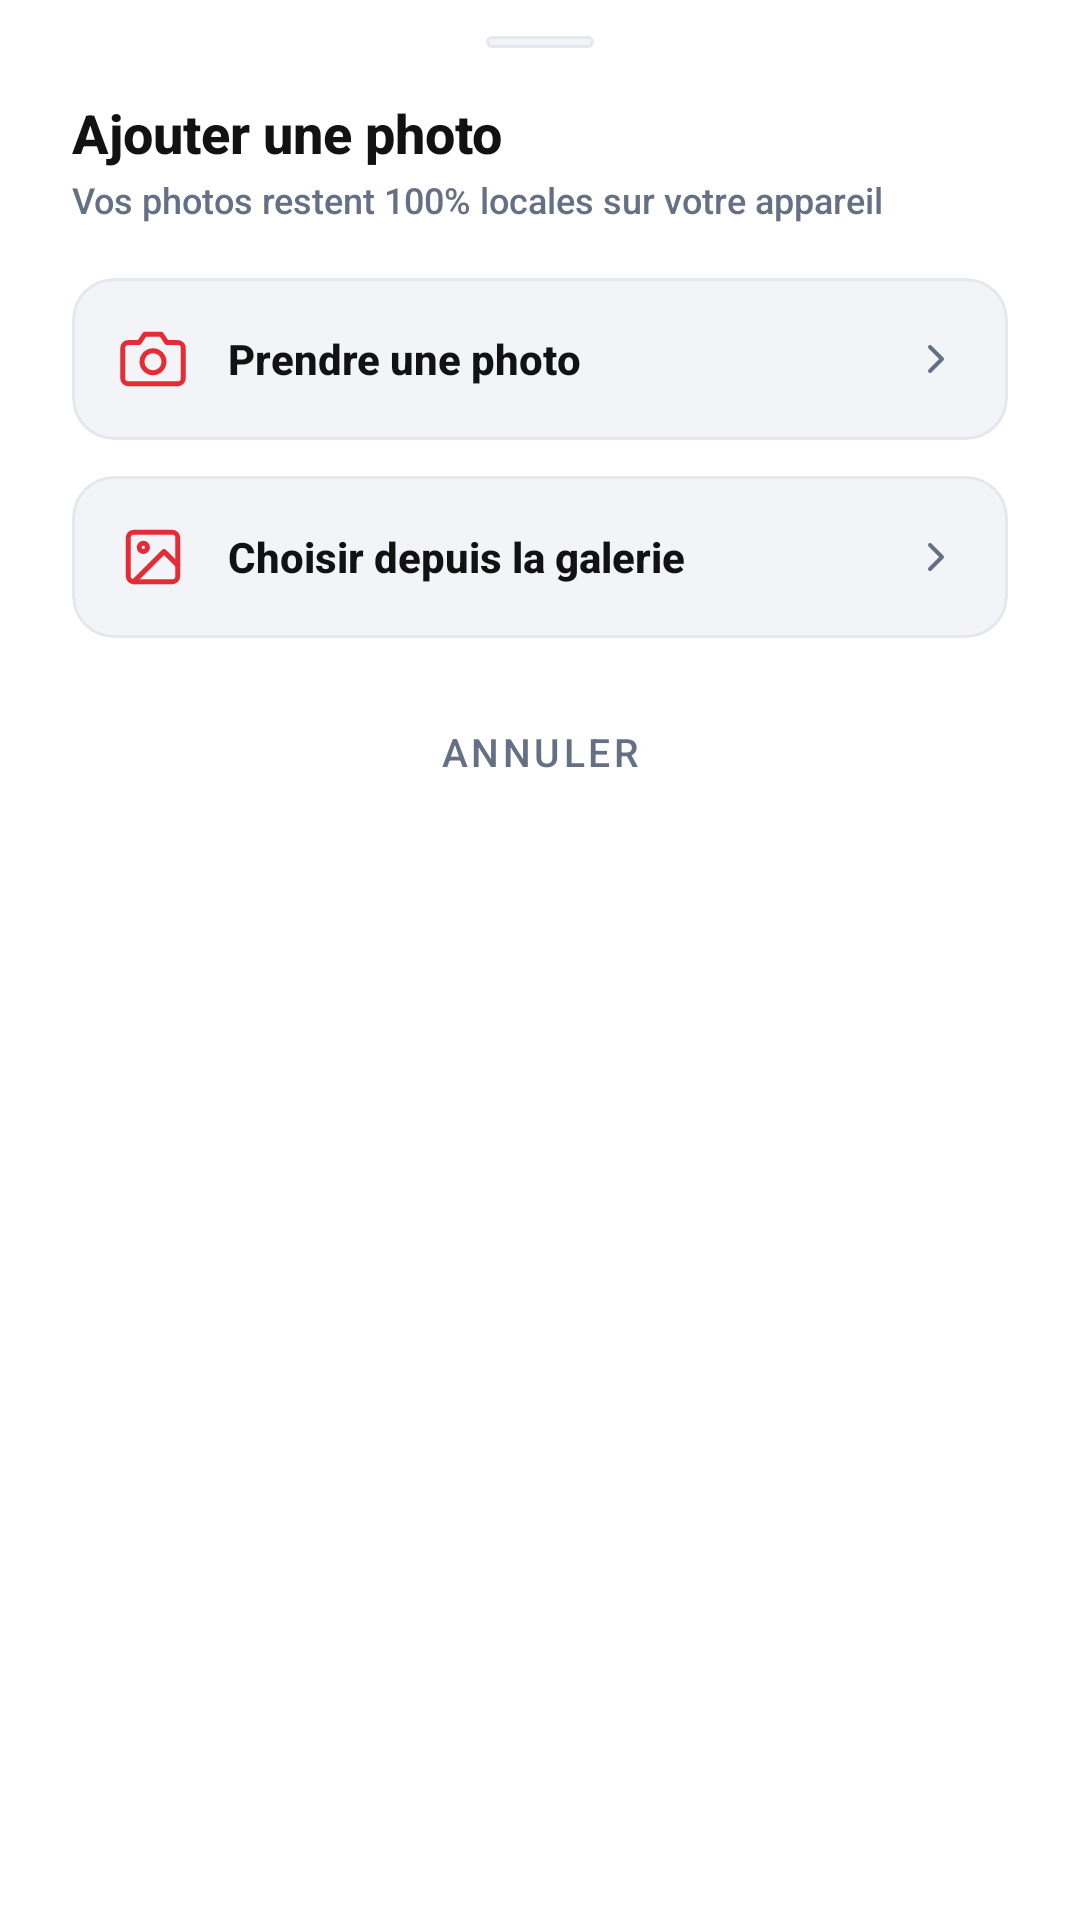

Layout XML and referenced resources for this Android screen:
<!-- AndroidManifest.xml: application theme Theme.BenchMap -->
<!-- res/layout/dialog_photo_source_picker.xml -->
<?xml version="1.0" encoding="utf-8"?>
<LinearLayout xmlns:android="http://schemas.android.com/apk/res/android"
    xmlns:app="http://schemas.android.com/apk/res-auto"
    android:id="@+id/dialog_photo_picker_root"
    android:layout_width="match_parent"
    android:layout_height="wrap_content"
    android:orientation="vertical"
    android:background="@drawable/bg_bottom_sheet"
    android:paddingStart="24dp"
    android:paddingEnd="24dp"
    android:paddingTop="12dp"
    android:paddingBottom="40dp">

    
    <View
        android:id="@+id/drag_handle"
        android:layout_width="36dp"
        android:layout_height="4dp"
        android:layout_gravity="center_horizontal"
        android:layout_marginBottom="16dp"
        android:background="@drawable/bg_chip_counter" />

    
    <TextView
        android:id="@+id/tv_photo_picker_title"
        android:layout_width="wrap_content"
        android:layout_height="wrap_content"
        android:text="Ajouter une photo"
        android:textColor="@color/swiss_black"
        android:textSize="18sp"
        android:textStyle="bold"
        android:fontFamily="sans-serif-medium" />

    <TextView
        android:id="@+id/tv_photo_picker_subtitle"
        android:layout_width="wrap_content"
        android:layout_height="wrap_content"
        android:layout_marginTop="2dp"
        android:layout_marginBottom="18dp"
        android:text="Vos photos restent 100% locales sur votre appareil"
        android:textColor="@color/text_secondary"
        android:textSize="12sp"
        android:fontFamily="sans-serif-medium" />

    
    <com.google.android.material.card.MaterialCardView
        android:id="@+id/btn_photo_camera"
        android:layout_width="match_parent"
        android:layout_height="wrap_content"
        android:layout_marginBottom="12dp"
        app:cardCornerRadius="14dp"
        app:cardElevation="0dp"
        app:strokeWidth="1dp"
        app:strokeColor="@color/card_border"
        app:cardBackgroundColor="@color/chip_bg">

        <LinearLayout
            android:layout_width="match_parent"
            android:layout_height="54dp"
            android:orientation="horizontal"
            android:gravity="center_vertical"
            android:paddingStart="16dp"
            android:paddingEnd="16dp"
            android:background="?attr/selectableItemBackground">

            <ImageView
                android:id="@+id/iv_camera_icon"
                android:layout_width="22dp"
                android:layout_height="22dp"
                android:src="@drawable/ic_camera"
                app:tint="@color/swiss_red" />

            <TextView
                android:id="@+id/tv_camera_label"
                android:layout_width="0dp"
                android:layout_height="wrap_content"
                android:layout_weight="1"
                android:layout_marginStart="14dp"
                android:text="Prendre une photo"
                android:textColor="@color/swiss_black"
                android:textSize="14sp"
                android:textStyle="bold"
                android:fontFamily="sans-serif-medium" />

            <ImageView
                android:id="@+id/iv_camera_chevron"
                android:layout_width="16dp"
                android:layout_height="16dp"
                android:src="@drawable/ic_chevron_right"
                app:tint="@color/text_muted" />
        </LinearLayout>
    </com.google.android.material.card.MaterialCardView>

    
    <com.google.android.material.card.MaterialCardView
        android:id="@+id/btn_photo_gallery"
        android:layout_width="match_parent"
        android:layout_height="wrap_content"
        android:layout_marginBottom="16dp"
        app:cardCornerRadius="14dp"
        app:cardElevation="0dp"
        app:strokeWidth="1dp"
        app:strokeColor="@color/card_border"
        app:cardBackgroundColor="@color/chip_bg">

        <LinearLayout
            android:layout_width="match_parent"
            android:layout_height="54dp"
            android:orientation="horizontal"
            android:gravity="center_vertical"
            android:paddingStart="16dp"
            android:paddingEnd="16dp"
            android:background="?attr/selectableItemBackground">

            <ImageView
                android:id="@+id/iv_gallery_icon"
                android:layout_width="22dp"
                android:layout_height="22dp"
                android:src="@drawable/ic_image"
                app:tint="@color/swiss_red" />

            <TextView
                android:id="@+id/tv_gallery_label"
                android:layout_width="0dp"
                android:layout_height="wrap_content"
                android:layout_weight="1"
                android:layout_marginStart="14dp"
                android:text="Choisir depuis la galerie"
                android:textColor="@color/swiss_black"
                android:textSize="14sp"
                android:textStyle="bold"
                android:fontFamily="sans-serif-medium" />

            <ImageView
                android:id="@+id/iv_gallery_chevron"
                android:layout_width="16dp"
                android:layout_height="16dp"
                android:src="@drawable/ic_chevron_right"
                app:tint="@color/text_muted" />
        </LinearLayout>
    </com.google.android.material.card.MaterialCardView>

    
    <com.google.android.material.button.MaterialButton
        android:id="@+id/btn_photo_cancel"
        style="@style/Widget.MaterialComponents.Button.TextButton"
        android:layout_width="match_parent"
        android:layout_height="44dp"
        android:text="Annuler"
        android:textColor="@color/text_secondary"
        android:textSize="13sp"
        android:fontFamily="sans-serif-medium" />

</LinearLayout>
<!-- resources referenced by this layout -->
<resources>
  <color name="card_border">#E4E7EC</color>
  <color name="chip_bg">#F2F4F7</color>
  <color name="swiss_black">#121212</color>
  <color name="swiss_red">#E52B35</color>
  <color name="text_muted">#667085</color>
  <color name="text_secondary">#667085</color>
  <!-- drawable bg_bottom_sheet (drawable) -->
  <?xml version="1.0" encoding="utf-8"?>
  <shape xmlns:android="http://schemas.android.com/apk/res/android"
      android:shape="rectangle">
      <corners
          android:topLeftRadius="24dp"
          android:topRightRadius="24dp"
          android:bottomLeftRadius="0dp"
          android:bottomRightRadius="0dp" />
      <solid android:color="@color/bg_card" />
  </shape>
  <!-- drawable bg_chip_counter (drawable) -->
  <?xml version="1.0" encoding="utf-8"?>
  <shape xmlns:android="http://schemas.android.com/apk/res/android"
      android:shape="rectangle">
      <corners android:radius="12dp" />
      <solid android:color="@color/chip_bg" />
      <stroke android:width="1dp" android:color="@color/card_border" />
  </shape>
  <!-- drawable ic_camera (drawable) -->
  <vector xmlns:android="http://schemas.android.com/apk/res/android"
      android:width="24dp"
      android:height="24dp"
      android:viewportWidth="24"
      android:viewportHeight="24">
      <path
          android:strokeColor="#FF000000"
          android:strokeWidth="1.8"
          android:strokeLineCap="round"
          android:strokeLineJoin="round"
          android:fillColor="#00000000"
          android:pathData="M23,19 C23,20.1 22.1,21 21,21 H3 C1.9,21 1,20.1 1,19 V8 C1,6.9 1.9,6 3,6 H7 L9,3 H15 L17,6 H21 C22.1,6 23,6.9 23,8 Z" />
      <path
          android:strokeColor="#FF000000"
          android:strokeWidth="1.8"
          android:fillColor="#00000000"
          android:pathData="M12,17 C14.2091,17 16,15.2091 16,13 C16,10.7909 14.2091,9 12,9 C9.79086,9 8,10.7909 8,13 C8,15.2091 9.79086,17 12,17 Z" />
  </vector>
  <!-- drawable ic_chevron_right (drawable) -->
  <vector xmlns:android="http://schemas.android.com/apk/res/android"
      android:width="24dp"
      android:height="24dp"
      android:viewportWidth="24"
      android:viewportHeight="24">
      <path
          android:strokeColor="#FF000000"
          android:strokeWidth="2"
          android:strokeLineCap="round"
          android:strokeLineJoin="round"
          android:pathData="M9,18 L15,12 L9,6" />
  </vector>
  <style name="Theme.BenchMap" parent="Theme.MaterialComponents.Light.NoActionBar">
          <item name="colorPrimary">@color/swiss_red</item>
          <item name="android:statusBarColor">@android:color/transparent</item>
          <item name="android:navigationBarColor">@android:color/transparent</item>
          <item name="android:windowBackground">@android:color/transparent</item>
          <item name="android:enforceStatusBarContrast">false</item>
          <item name="android:enforceNavigationBarContrast">false</item>
      </style>
  <color name="bg_card">#FFFFFF</color>
</resources>
